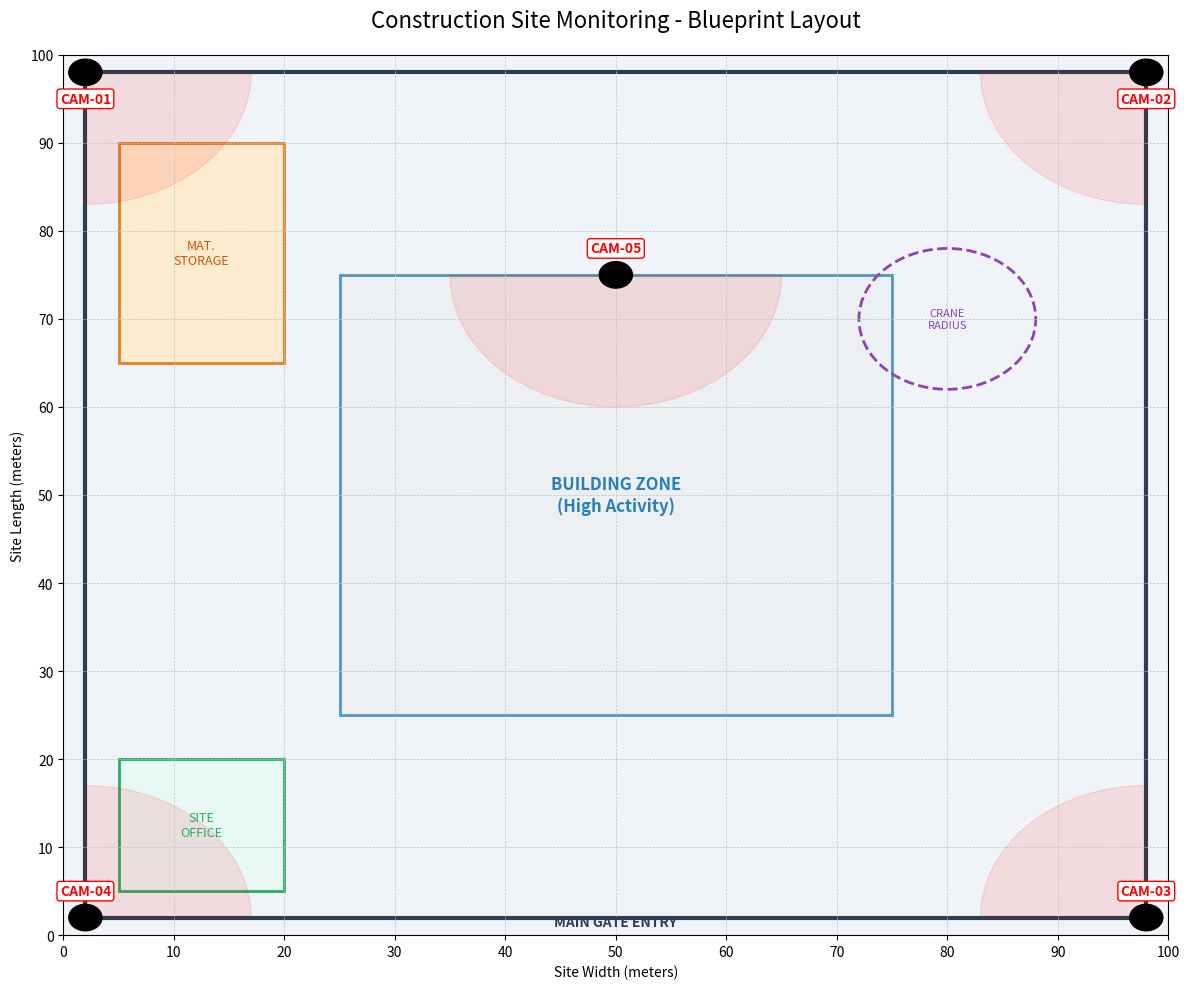

The script that saved this image:
import matplotlib.pyplot as plt
import matplotlib.patches as patches

def create_blueprint():
    # 1. Setup the Plot (The Blueprint Canvas)
    fig, ax = plt.subplots(figsize=(12, 10))
    ax.set_facecolor('#f0f4f8') # Light schematic background
    
    # Set limits for the site (0-100 scale for easy percentages)
    ax.set_xlim(0, 100)
    ax.set_ylim(0, 100)
    
    # Add a subtle grid for coordinate reference
    ax.grid(which='major', color='#bdc3c7', linestyle='--', linewidth=0.5)
    
    # 2. Draw Site Boundaries (The Fence)
    site_boundary = patches.Rectangle((2, 2), 96, 96, linewidth=3, edgecolor='#2c3e50', facecolor='none', label='Site Fence')
    ax.add_patch(site_boundary)
    plt.text(50, 1, "MAIN GATE ENTRY", ha='center', fontsize=10, fontweight='bold', color='#2c3e50')

    # 3. Draw Structures
    # Main Building Structure (Under Construction)
    main_building = patches.Rectangle((25, 25), 50, 50, linewidth=2, edgecolor='#2980b9', facecolor='#ecf0f1', alpha=0.8, label='Main Building')
    ax.add_patch(main_building)
    plt.text(50, 50, "BUILDING ZONE\n(High Activity)", ha='center', va='center', fontsize=12, fontweight='bold', color='#2980b9')

    # Material Storage Area
    materials = patches.Rectangle((5, 65), 15, 25, linewidth=2, edgecolor='#e67e22', facecolor='#fdebd0', label='Material Storage')
    ax.add_patch(materials)
    plt.text(12.5, 77.5, "MAT.\nSTORAGE", ha='center', va='center', fontsize=9, color='#d35400')

    # Site Office / Trailer
    office = patches.Rectangle((5, 5), 15, 15, linewidth=2, edgecolor='#27ae60', facecolor='#e8f8f5', label='Site Office')
    ax.add_patch(office)
    plt.text(12.5, 12.5, "SITE\nOFFICE", ha='center', va='center', fontsize=9, color='#27ae60')

    # Heavy Machinery / Crane Zone
    crane_zone = patches.Circle((80, 70), 8, linewidth=2, edgecolor='#8e44ad', facecolor='none', linestyle='--')
    ax.add_patch(crane_zone)
    plt.text(80, 70, "CRANE\nRADIUS", ha='center', va='center', fontsize=8, color='#8e44ad')

    # 4. Define Camera Function
    def add_camera(x, y, cam_id, angle_start, angle_end):
        # Camera Icon (Circle)
        cam = patches.Circle((x, y), 1.5, color='black', zorder=10)
        ax.add_patch(cam)
        
        # Camera ID Label
        label_offset_y = 3 if y < 90 else -3
        plt.text(x, y + label_offset_y, cam_id, ha='center', va='center', fontsize=10, fontweight='bold', color='red', zorder=10,  bbox=dict(facecolor='white', edgecolor='red', boxstyle='round,pad=0.2'))
        
        # Field of View (Wedge) - Visualizing what the camera sees
        fov = patches.Wedge((x, y), 15, angle_start, angle_end, color='red', alpha=0.1)
        ax.add_patch(fov)

    # 5. Place Cameras (Corners and Key Areas)
    # CAM-01: Top Left Corner, watching the material storage and top fence
    add_camera(2, 98, "CAM-01", 270, 360)
    
    # CAM-02: Top Right Corner, watching crane and back of building
    add_camera(98, 98, "CAM-02", 180, 270)
    
    # CAM-03: Bottom Right Corner, watching side alley
    add_camera(98, 2, "CAM-03", 90, 180)
    
    # CAM-04: Bottom Left Corner, watching Office and Entry
    add_camera(2, 2, "CAM-04", 0, 90)

    # CAM-05: Center Building (Indoor/Top Down view)
    add_camera(50, 75, "CAM-05", 180, 360)

    # 6. Final Formatting
    plt.title("Construction Site Monitoring - Blueprint Layout", fontsize=16, pad=20)
    plt.xlabel("Site Width (meters)", fontsize=10)
    plt.ylabel("Site Length (meters)", fontsize=10)
    
    # Hide default ticks to make it look more like a schematic
    ax.set_xticks(range(0, 101, 10))
    ax.set_yticks(range(0, 101, 10))
    
    # Save or Show
    plt.tight_layout()
    plt.savefig('construction_site_blueprint.png', dpi=100)
    print("Blueprint generated as 'construction_site_blueprint.png'")
    plt.show()

if __name__ == "__main__":
    create_blueprint()
